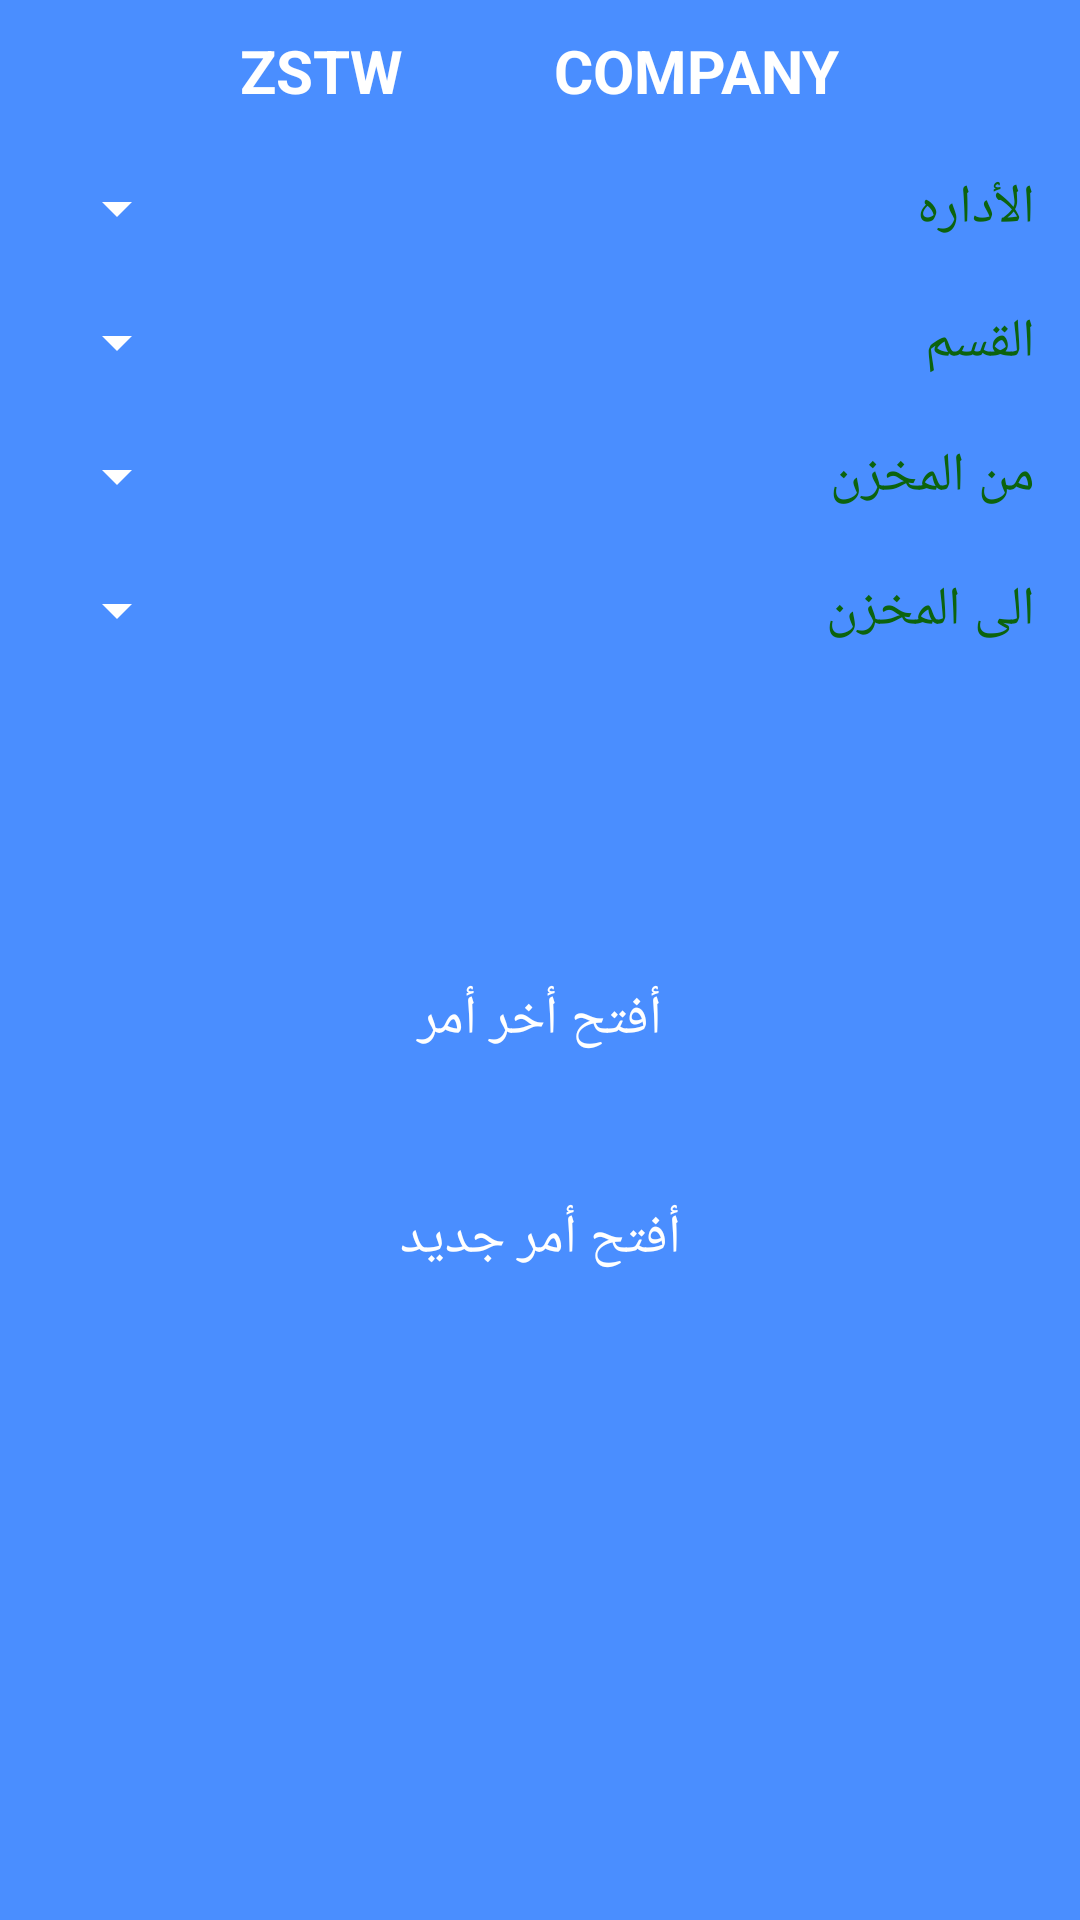

Android layout source for this screen:
<!-- AndroidManifest.xml: application theme AppTheme -->
<!-- res/layout/activity_form_transfer.xml -->
<?xml version="1.0" encoding="utf-8"?>
<ScrollView xmlns:android="http://schemas.android.com/apk/res/android"
    xmlns:app="http://schemas.android.com/apk/res-auto"
    xmlns:tools="http://schemas.android.com/tools"
    android:layout_width="match_parent"
    android:layout_height="match_parent"
    tools:context=".TransfereModule.FormTransferActivity"
    android:layoutDirection="rtl"
    android:background="@color/main_background_color"
    >

    <LinearLayout
        android:layout_width="match_parent"
        android:layout_height="match_parent"
        android:orientation="vertical"
        android:layout_marginEnd="15dp"
        android:layout_marginStart="15dp"
        android:layout_marginTop="10dp">

        <LinearLayout
            android:layout_width="match_parent"
            android:layout_height="wrap_content"
            android:orientation="horizontal"
            android:gravity="center_horizontal">

            <TextView
                android:id="@+id/txt_user_code"
                android:layout_width="wrap_content"
                android:layout_height="wrap_content"
                android:text="Company"
                android:textStyle="bold"
                android:textSize="20sp"
                android:layout_marginEnd="50dp"
                android:textColor="@color/third_white"
                android:textAllCaps="true"
                />

            <TextView
                android:id="@+id/txt_sto_type"
                android:layout_width="wrap_content"
                android:layout_height="wrap_content"
                android:text="ZSTW"
                android:textStyle="bold"
                android:textSize="20sp"
                android:textColor="@color/third_white"
                />


        </LinearLayout>

        <LinearLayout
            android:layout_width="match_parent"
            android:layout_height="wrap_content"
            android:orientation="horizontal"
            android:layout_marginTop="20dp"
            android:layout_marginBottom="20dp">

            <TextView
                android:layout_width="wrap_content"
                android:layout_height="wrap_content"
                android:text="الأداره"
                android:textSize="@dimen/font_size_for_text_of_app"
                />

            <Spinner
                android:id="@+id/spiner_pur_org"
                android:layout_width="fill_parent"
                android:layout_height="match_parent"
                android:textSize="@dimen/font_size_for_text_of_app"
                android:textDirection="ltr"
                android:textColor="@color/third_white"
                android:backgroundTint="@color/third_white"
                />
        </LinearLayout>

        <LinearLayout
            android:layout_width="match_parent"
            android:layout_height="wrap_content"
            android:orientation="horizontal">

            <TextView
                android:layout_width="wrap_content"
                android:layout_height="wrap_content"
                android:text="القسم"
                android:textSize="@dimen/font_size_for_text_of_app"
                />

            <Spinner
                android:id="@+id/spiner_pur_grp"
                android:layout_width="fill_parent"
                android:layout_height="match_parent"
                android:textDirection="ltr"
                android:textSize="@dimen/font_size_for_text_of_app"
                android:textColor="@color/third_white"
                android:backgroundTint="@color/third_white"
                />

        </LinearLayout>

        <LinearLayout
            android:layout_width="match_parent"
            android:layout_height="wrap_content"
            android:orientation="horizontal"
            android:layout_marginTop="20dp"
            android:layout_marginBottom="20dp">

            <TextView
                android:layout_width="wrap_content"
                android:layout_height="wrap_content"
                android:text="من المخزن"
                android:textSize="@dimen/font_size_for_text_of_app"
                />

            <Spinner
                android:id="@+id/spiner_from_site"
                android:layout_width="fill_parent"
                android:layout_height="match_parent"
                android:textSize="@dimen/font_size_for_text_of_app"
                android:textColor="@color/third_white"
                android:backgroundTint="@color/third_white"
                />


        </LinearLayout>

        <LinearLayout
            android:id="@+id/to_site_linear"
            android:layout_width="match_parent"
            android:layout_height="wrap_content"
            android:orientation="horizontal">

            <TextView
                android:layout_width="wrap_content"
                android:layout_height="wrap_content"
                android:text="الى المخزن"
                android:textSize="@dimen/font_size_for_text_of_app"
                />

            <Spinner
                android:id="@+id/spiner_to_site"
                android:layout_width="fill_parent"
                android:layout_height="match_parent"
                android:textSize="@dimen/font_size_for_text_of_app"
                android:textColor="@color/third_white"
                android:backgroundTint="@color/third_white"
                />
        </LinearLayout>

        <Button
            android:id="@+id/btn_open_last_order"
            android:layout_width="match_parent"
            android:layout_height="wrap_content"
            android:text="أفتح أخر أمر"
            android:onClick="OpenLastOrder"
            android:layout_gravity="center_horizontal"
            android:background="@drawable/logn_btn"
            android:layout_marginTop="100dp"
            android:layout_marginStart="90dp"
            android:layout_marginEnd="90dp"
            android:textColor="@color/third_white"
            android:textSize="@dimen/font_size_for_text_of_app"
            />

        <Button
            android:id="@+id/btn_open_new_order"
            android:layout_width="match_parent"
            android:layout_height="wrap_content"
            android:text="أفتح أمر جديد"
            android:onClick="OpenNewOrder"
            android:layout_gravity="center_horizontal"
            android:background="@drawable/logn_btn"
            android:layout_marginTop="25dp"
            android:layout_marginStart="90dp"
            android:layout_marginEnd="90dp"
            android:textColor="@color/third_white"
            android:textSize="@dimen/font_size_for_text_of_app"
            />

    </LinearLayout>

</ScrollView>
<!-- resources referenced by this layout -->
<resources>
  <color name="main_background_color">#4A8EFF</color>
  <color name="third_white">#fff</color>
  <dimen name="font_size_for_text_of_app">18dp</dimen>
  <style name="AppTheme" parent="Theme.AppCompat.Light.DarkActionBar">
          
          <item name="colorPrimary">@color/colorPrimary</item>
          <item name="colorPrimaryDark">@color/colorPrimaryDark</item>
          <item name="colorAccent">@color/colorAccent</item>
          <item name="android:textSize">@dimen/font_size_for_text_of_app</item>
          <item name="android:textColor">#0C630E</item>
      </style>
  <color name="colorPrimary">#547AB9</color>
  <color name="colorPrimaryDark">#3766B4</color>
  <color name="colorAccent">#4F5252</color>
</resources>
